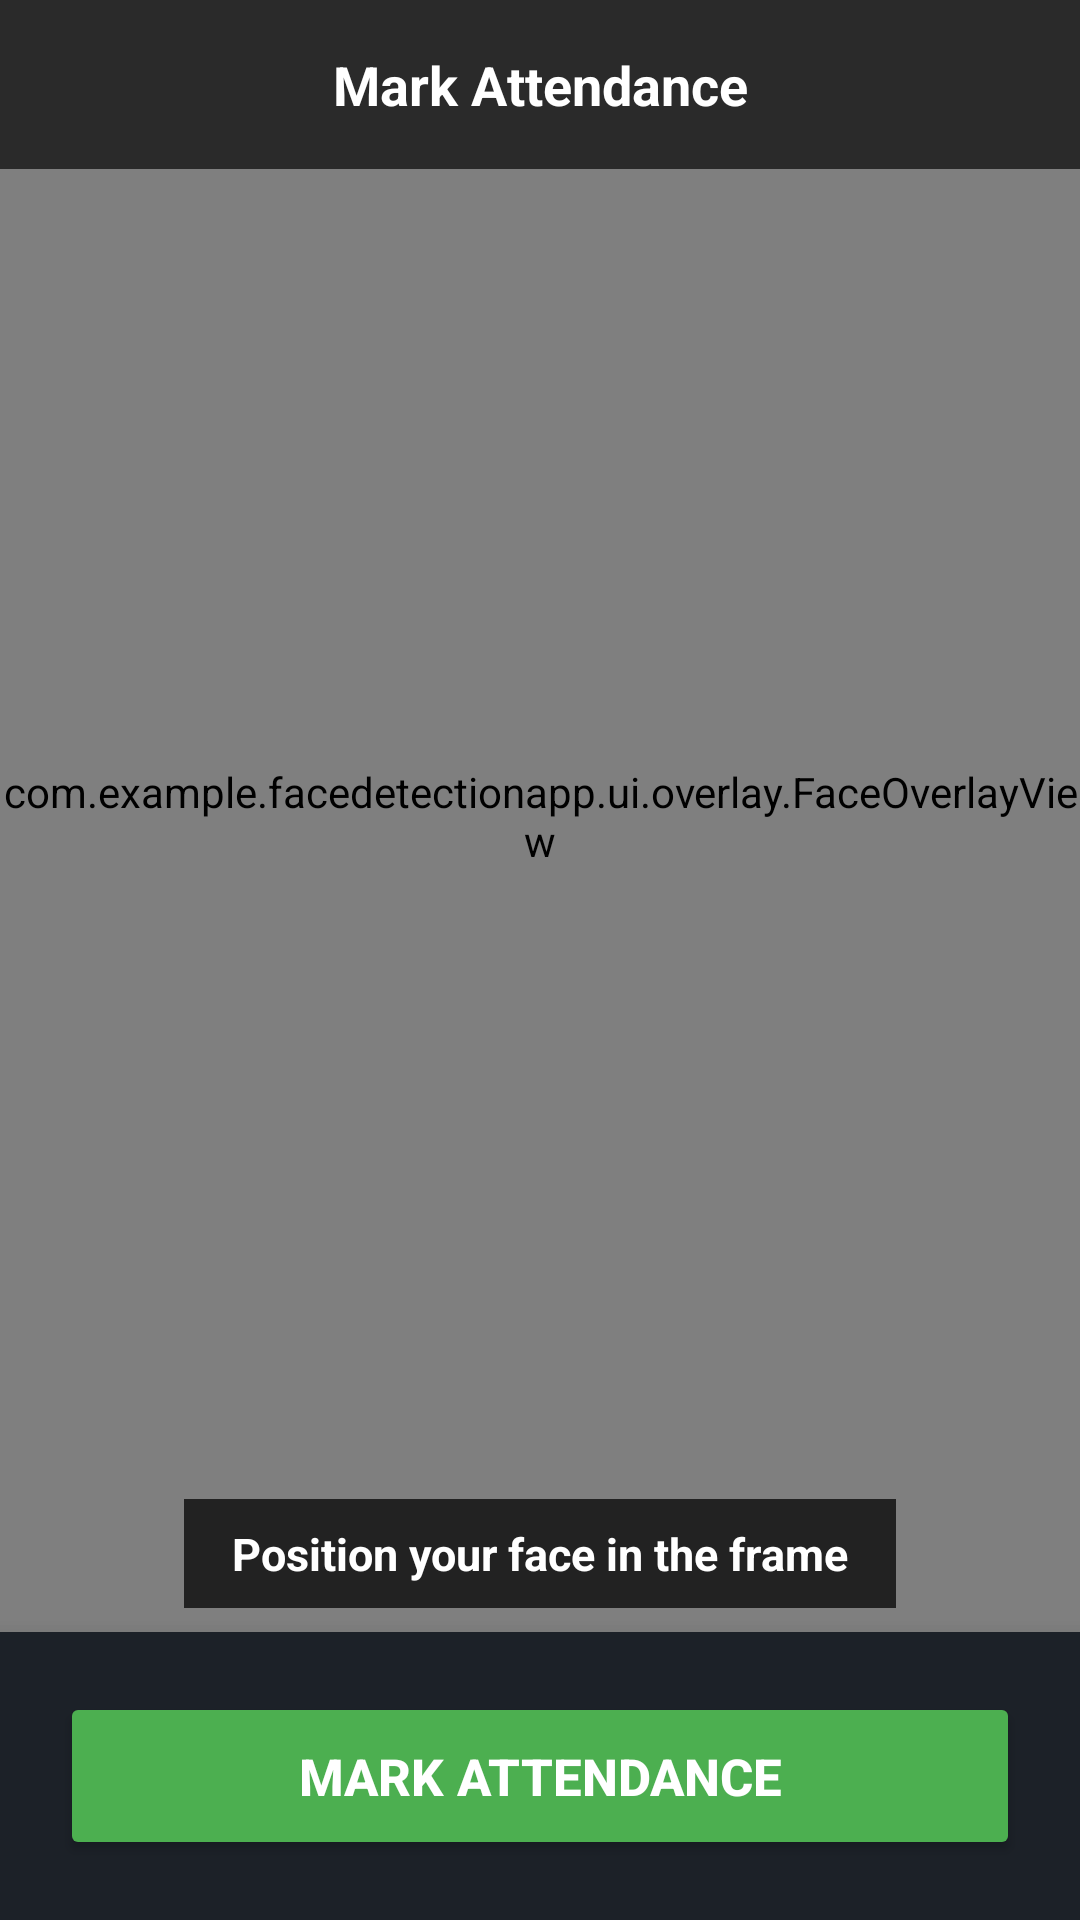

Produce the Android XML layout that renders to this screen, including the resource entries it uses.
<!-- AndroidManifest.xml: application theme Theme.FaceDetectionApp -->
<!-- res/layout/activity_attendance.xml -->
<?xml version="1.0" encoding="utf-8"?>
<androidx.constraintlayout.widget.ConstraintLayout
    xmlns:android="http://schemas.android.com/apk/res/android"
    xmlns:app="http://schemas.android.com/apk/res-auto"
    android:layout_width="match_parent"
    android:layout_height="match_parent"
    android:background="@color/bg_dark">

    
    <androidx.camera.view.PreviewView
        android:id="@+id/previewView"
        android:layout_width="match_parent"
        android:layout_height="0dp"
        app:layout_constraintTop_toTopOf="parent"
        app:layout_constraintBottom_toTopOf="@id/bottomPanel"
        app:layout_constraintStart_toStartOf="parent"
        app:layout_constraintEnd_toEndOf="parent"
        app:scaleType="fillCenter" />

    
    <com.example.facedetectionapp.ui.overlay.FaceOverlayView
        android:id="@+id/overlayView"
        android:layout_width="match_parent"
        android:layout_height="0dp"
        app:layout_constraintTop_toTopOf="@id/previewView"
        app:layout_constraintBottom_toBottomOf="@id/previewView"
        app:layout_constraintStart_toStartOf="parent"
        app:layout_constraintEnd_toEndOf="parent" />

    
    <LinearLayout
        android:layout_width="match_parent"
        android:layout_height="wrap_content"
        android:orientation="horizontal"
        android:gravity="center_vertical"
        android:padding="16dp"
        android:background="#AA000000"
        app:layout_constraintTop_toTopOf="parent"
        app:layout_constraintStart_toStartOf="parent"
        app:layout_constraintEnd_toEndOf="parent">

        <TextView
            android:layout_width="0dp"
            android:layout_height="wrap_content"
            android:layout_weight="1"
            android:text="Mark Attendance"
            android:textColor="#FFFFFF"
            android:textSize="18sp"
            android:textStyle="bold"
            android:gravity="center" />
    </LinearLayout>

    
    <TextView
        android:id="@+id/tvStatus"
        android:layout_width="wrap_content"
        android:layout_height="wrap_content"
        android:text="Position your face in the frame"
        android:textColor="#FFFFFF"
        android:textSize="15sp"
        android:textStyle="bold"
        android:background="#BB000000"
        android:padding="8dp"
        android:paddingStart="16dp"
        android:paddingEnd="16dp"
        app:layout_constraintBottom_toTopOf="@id/bottomPanel"
        app:layout_constraintStart_toStartOf="parent"
        app:layout_constraintEnd_toEndOf="parent"
        android:layout_marginBottom="8dp" />

    
    <LinearLayout
        android:id="@+id/bottomPanel"
        android:layout_width="match_parent"
        android:layout_height="wrap_content"
        android:orientation="vertical"
        android:background="@color/card_dark"
        android:padding="20dp"
        android:elevation="12dp"
        app:layout_constraintBottom_toBottomOf="parent"
        app:layout_constraintStart_toStartOf="parent"
        app:layout_constraintEnd_toEndOf="parent">

        
        <ProgressBar
            android:id="@+id/progressBar"
            android:layout_width="match_parent"
            android:layout_height="4dp"
            android:visibility="gone"
            style="@style/Widget.AppCompat.ProgressBar.Horizontal"
            android:indeterminate="true"
            android:indeterminateTint="@color/accent_green"
            android:layout_marginBottom="12dp" />

        
        <androidx.cardview.widget.CardView
            android:id="@+id/resultCard"
            android:layout_width="match_parent"
            android:layout_height="wrap_content"
            android:visibility="gone"
            android:layout_marginBottom="14dp"
            app:cardBackgroundColor="@color/bg_surface"
            app:cardCornerRadius="14dp"
            app:cardElevation="4dp">

            <LinearLayout
                android:layout_width="match_parent"
                android:layout_height="wrap_content"
                android:orientation="vertical"
                android:padding="16dp">

                <TextView
                    android:id="@+id/tvResult"
                    android:layout_width="match_parent"
                    android:layout_height="wrap_content"
                    android:textSize="17sp"
                    android:textStyle="bold"
                    android:lineSpacingMultiplier="1.3" />

                <TextView
                    android:id="@+id/tvConfidence"
                    android:layout_width="wrap_content"
                    android:layout_height="wrap_content"
                    android:textColor="@color/text_secondary"
                    android:textSize="13sp"
                    android:layout_marginTop="4dp" />
            </LinearLayout>
        </androidx.cardview.widget.CardView>

        
        <Button
            android:id="@+id/btnMarkAttendance"
            android:layout_width="match_parent"
            android:layout_height="56dp"
            android:text="Mark Attendance"
            android:textSize="17sp"
            android:textStyle="bold"
            android:backgroundTint="@color/accent_green"
            android:textColor="#FFFFFF" />
    </LinearLayout>

</androidx.constraintlayout.widget.ConstraintLayout>
<!-- resources referenced by this layout -->
<resources>
  <color name="accent_green">#FF4CAF50</color>
  <color name="bg_dark">#FF0D1117</color>
  <color name="bg_surface">#FF161B22</color>
  <color name="card_dark">#FF1C2128</color>
  <color name="text_secondary">#FF8B949E</color>
  <style name="Theme.FaceDetectionApp" parent="Base.Theme.FaceDetectionApp" />
  <style name="Base.Theme.FaceDetectionApp" parent="Theme.Material3.Dark.NoActionBar">
          <item name="colorPrimary">@color/accent_blue</item>
          <item name="colorPrimaryVariant">@color/card_register</item>
          <item name="colorOnPrimary">@color/white</item>
          <item name="colorSurface">@color/card_dark</item>
          <item name="colorOnSurface">@color/text_primary</item>
          <item name="android:colorBackground">@color/bg_dark</item>
          <item name="android:windowBackground">@color/bg_dark</item>
          <item name="colorSecondary">@color/accent_green</item>
          <item name="android:statusBarColor">@color/bg_dark</item>
          <item name="android:navigationBarColor">@color/card_dark</item>
      </style>
  <color name="accent_blue">#FF2196F3</color>
  <color name="card_register">#FF1565C0</color>
  <color name="white">#FFFFFFFF</color>
  <color name="text_primary">#FFE6EDF3</color>
</resources>
